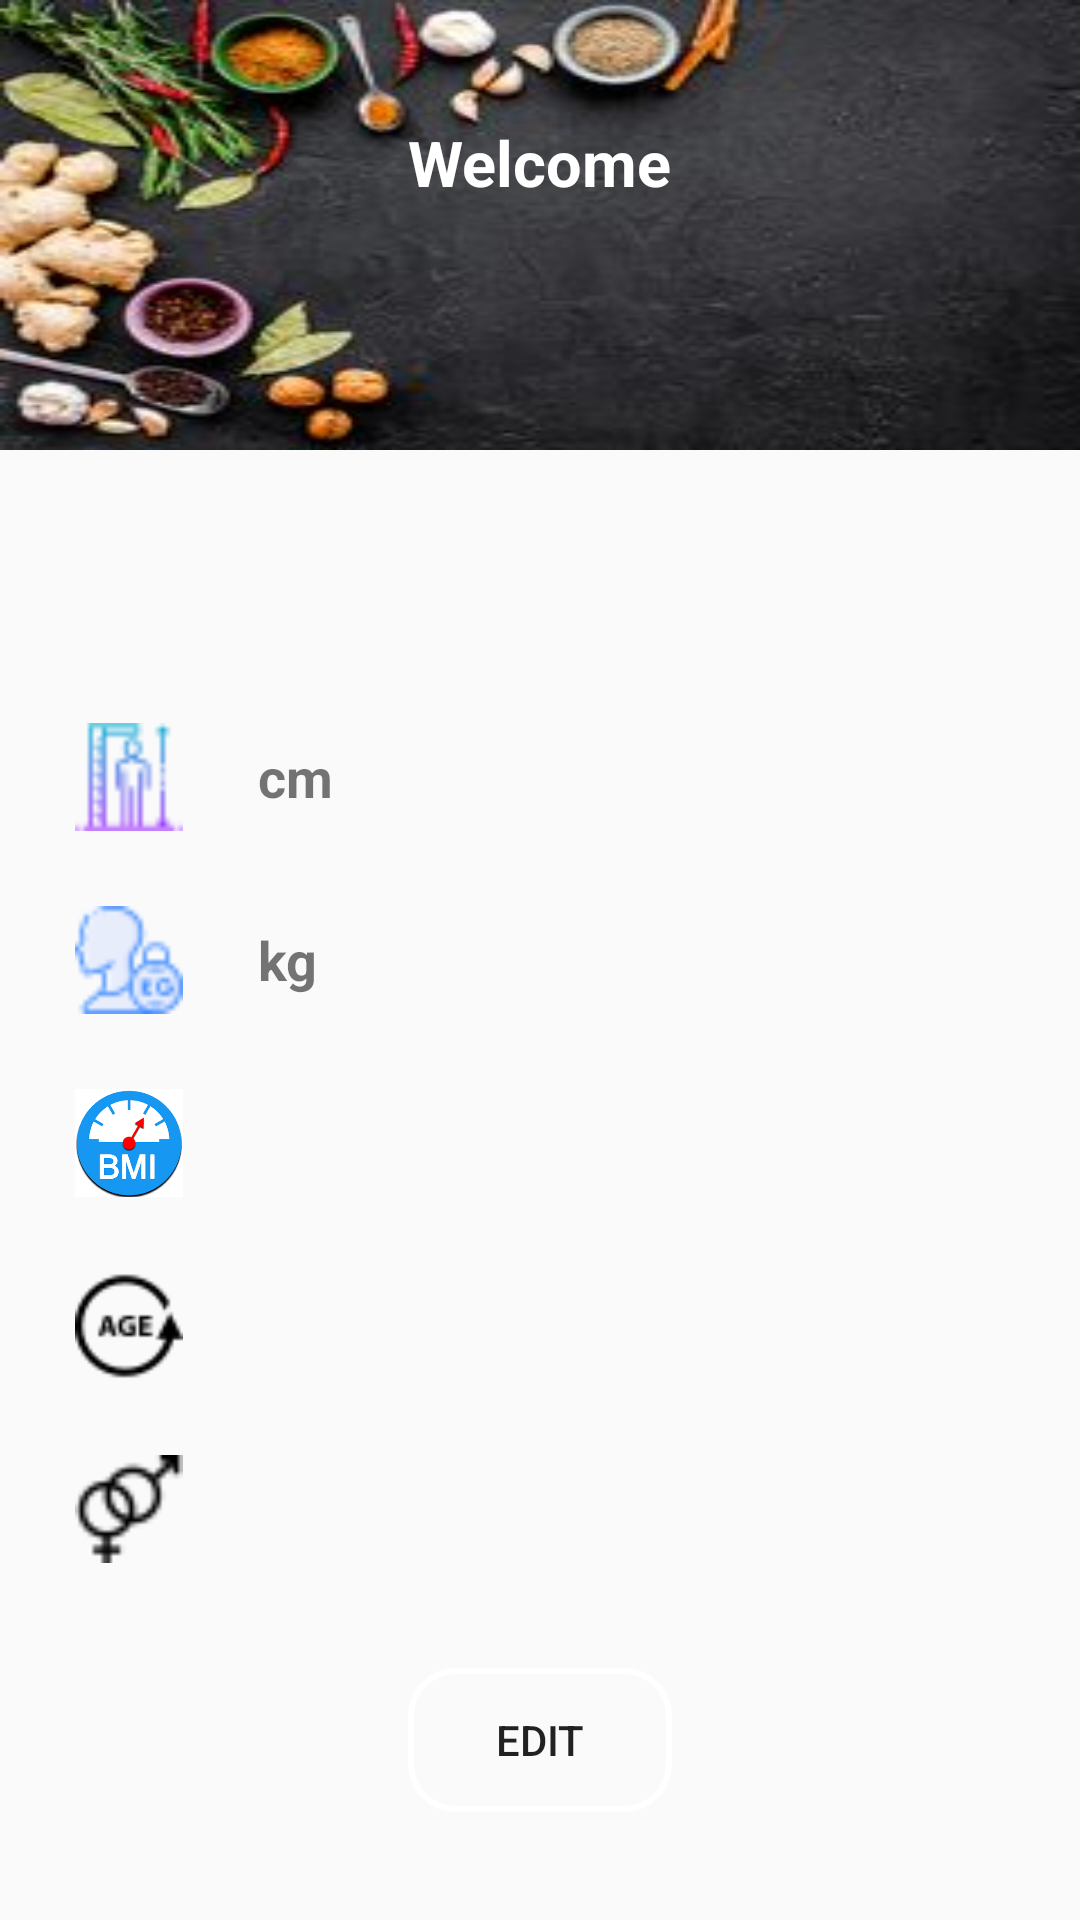

This screen was rendered from an Android layout file. Write that file and the resources it references.
<!-- AndroidManifest.xml: application theme AppTheme -->
<!-- res/layout/activity_user.xml -->
<?xml version="1.0" encoding="utf-8"?>
<LinearLayout xmlns:android="http://schemas.android.com/apk/res/android"
xmlns:app="http://schemas.android.com/apk/res-auto"
xmlns:tools="http://schemas.android.com/tools"
android:layout_width="match_parent"
android:layout_height="match_parent"
android:orientation="vertical"
tools:context=".activity.UserActivity">
<RelativeLayout
    android:layout_width="match_parent"
    android:layout_height="150dp">
    <LinearLayout
        android:background="@drawable/header_user"
        android:layout_width="match_parent"
        android:layout_height="200dp"
        android:orientation="vertical">
        <TextView
            android:layout_marginTop="40dp"
            android:layout_gravity="center_horizontal"
            android:layout_width="wrap_content"
            android:layout_height="wrap_content"
            android:text="@string/welcome"
            android:textColor="#fff"
            android:textStyle="bold"
            android:textSize="21sp"/>

        <TextView
            android:id="@+id/userNameProfile"
            android:layout_width="wrap_content"
            android:layout_height="wrap_content"
            android:layout_gravity="center_horizontal"
            android:layout_marginTop="10dp"
            android:textColor="#fff"
            android:textSize="21sp"
            android:textStyle="bold" />
    </LinearLayout>
</RelativeLayout>
<LinearLayout
    android:layout_marginTop="30dp"
    android:layout_width="360dp"
    android:layout_height="wrap_content"
    android:orientation="vertical"
    android:layout_gravity="center">
    <LinearLayout
        android:orientation="horizontal"
        android:paddingLeft="25dp"
        android:layout_width="match_parent"
        android:layout_height="wrap_content">
        <ImageView
            android:layout_width="36dp"
            android:layout_height="36dp"
            android:src="@drawable/name"/>
        <TextView
            android:id="@+id/txtUserName"
            android:textStyle="bold"
            android:layout_gravity="center_vertical"
            android:layout_width="wrap_content"
            android:layout_height="wrap_content"
            android:paddingLeft="20dp"
            android:textSize="18dp" />
    </LinearLayout>
    <LinearLayout
        android:layout_marginTop="25dp"
        android:orientation="horizontal"
        android:paddingLeft="25dp"
        android:layout_width="match_parent"
        android:layout_height="wrap_content">
        <ImageView
            android:layout_width="36dp"
            android:layout_height="36dp"
            android:src="@drawable/height"/>
        <TextView
            android:id="@+id/txtHeight"
            android:textStyle="bold"
            android:layout_gravity="center_vertical"
            android:layout_width="wrap_content"
            android:layout_height="wrap_content"
            android:paddingLeft="20dp"
            android:textSize="18dp" />
        <TextView
            android:textStyle="bold"
            android:layout_gravity="center_vertical"
            android:layout_width="wrap_content"
            android:layout_height="wrap_content"
            android:textSize="18dp"
            android:paddingLeft="5dp"
            android:text="cm"/>
    </LinearLayout>

    <LinearLayout
        android:layout_width="match_parent"
        android:layout_height="wrap_content"
        android:layout_marginTop="25dp"
        android:orientation="horizontal"
        android:paddingLeft="25dp">

        <ImageView
            android:layout_width="36dp"
            android:layout_height="36dp"
            android:src="@drawable/weight" />

        <TextView
            android:id="@+id/txtWeight"
            android:layout_width="wrap_content"
            android:layout_height="wrap_content"
            android:layout_gravity="center_vertical"
            android:paddingLeft="20dp"
            android:textSize="18dp"
            android:textStyle="bold" />

        <TextView
            android:layout_width="wrap_content"
            android:layout_height="wrap_content"
            android:layout_gravity="center_vertical"
            android:paddingLeft="5dp"
            android:text="kg"
            android:textSize="18dp"
            android:textStyle="bold"/>
    </LinearLayout>
    <LinearLayout
        android:layout_marginTop="25dp"
        android:orientation="horizontal"
        android:paddingLeft="25dp"
        android:layout_width="match_parent"
        android:layout_height="wrap_content">
        <ImageView
            android:layout_width="36dp"
            android:layout_height="36dp"
            android:src="@drawable/bmi"/>
        <TextView
        android:id="@+id/txtBmi"
        android:textStyle="bold"
        android:layout_gravity="center_vertical"
        android:layout_width="wrap_content"
        android:layout_height="wrap_content"
        android:paddingLeft="20dp"
        android:textSize="18dp" />

    </LinearLayout>
    <LinearLayout
        android:layout_marginTop="25dp"
        android:orientation="horizontal"
        android:paddingLeft="25dp"
        android:layout_width="match_parent"
        android:layout_height="wrap_content">
        <ImageView
            android:layout_width="36dp"
            android:layout_height="36dp"
            android:src="@drawable/age"/>
        <TextView
            android:id="@+id/txtAge"
            android:textStyle="bold"
            android:layout_gravity="center_vertical"
            android:layout_width="wrap_content"
            android:layout_height="wrap_content"
            android:paddingLeft="20dp"
            android:textSize="18dp" />

    </LinearLayout>
    <LinearLayout
        android:layout_marginTop="25dp"
        android:orientation="horizontal"
        android:paddingLeft="25dp"
        android:layout_width="match_parent"
        android:layout_height="wrap_content">
        <ImageView
            android:layout_width="36dp"
            android:layout_height="36dp"
            android:src="@drawable/gender"/>
        <TextView
            android:id="@+id/txtGender"
            android:textStyle="bold"
            android:layout_gravity="center_vertical"
            android:layout_width="wrap_content"
            android:layout_height="wrap_content"
            android:paddingLeft="20dp"
            android:textSize="18dp" />

    </LinearLayout>
</LinearLayout>

<Button
    android:id="@+id/btnEditUser"
    android:background="@drawable/buttons"
    android:layout_marginTop="35dp"
    android:layout_gravity="center_horizontal"
    android:layout_width="wrap_content"
    android:layout_height="wrap_content"
    android:text="@string/edit_user"/>

</LinearLayout>
<!-- resources referenced by this layout -->
<resources>
  <!-- drawable age: png bitmap (drawable-v24, 928 bytes) -->
  <!-- drawable bmi: png bitmap (drawable-v24, 6737 bytes) -->
  <!-- drawable buttons (drawable) -->
  <?xml version="1.0" encoding="utf-8"?>
  <shape xmlns:android="http://schemas.android.com/apk/res/android">
      <stroke android:color="@android:color/white"
          android:width="2dp"></stroke>
      <corners android:radius="15dp"></corners>
  </shape>
  <!-- drawable gender: png bitmap (drawable-v24, 717 bytes) -->
  <!-- drawable header_user: jpg bitmap (drawable-v24, 10050 bytes) -->
  <!-- drawable height: png bitmap (drawable-v24, 1084 bytes) -->
  <!-- drawable weight: png bitmap (drawable-v24, 1282 bytes) -->
  <string name="edit_user">Edit</string>
  <string name="welcome">Welcome</string>
  <style name="AppTheme" parent="Theme.AppCompat.Light.DarkActionBar">
          
          <item name="colorPrimary">@color/colorPrimary</item>
          <item name="colorPrimaryDark">@color/colorPrimaryDark</item>
          <item name="colorAccent">@color/colorAccent</item>
      </style>
  <color name="colorPrimary">#720d5d</color>
  <color name="colorPrimaryDark">#430033</color>
  <color name="colorAccent">#FF4081</color>
</resources>
